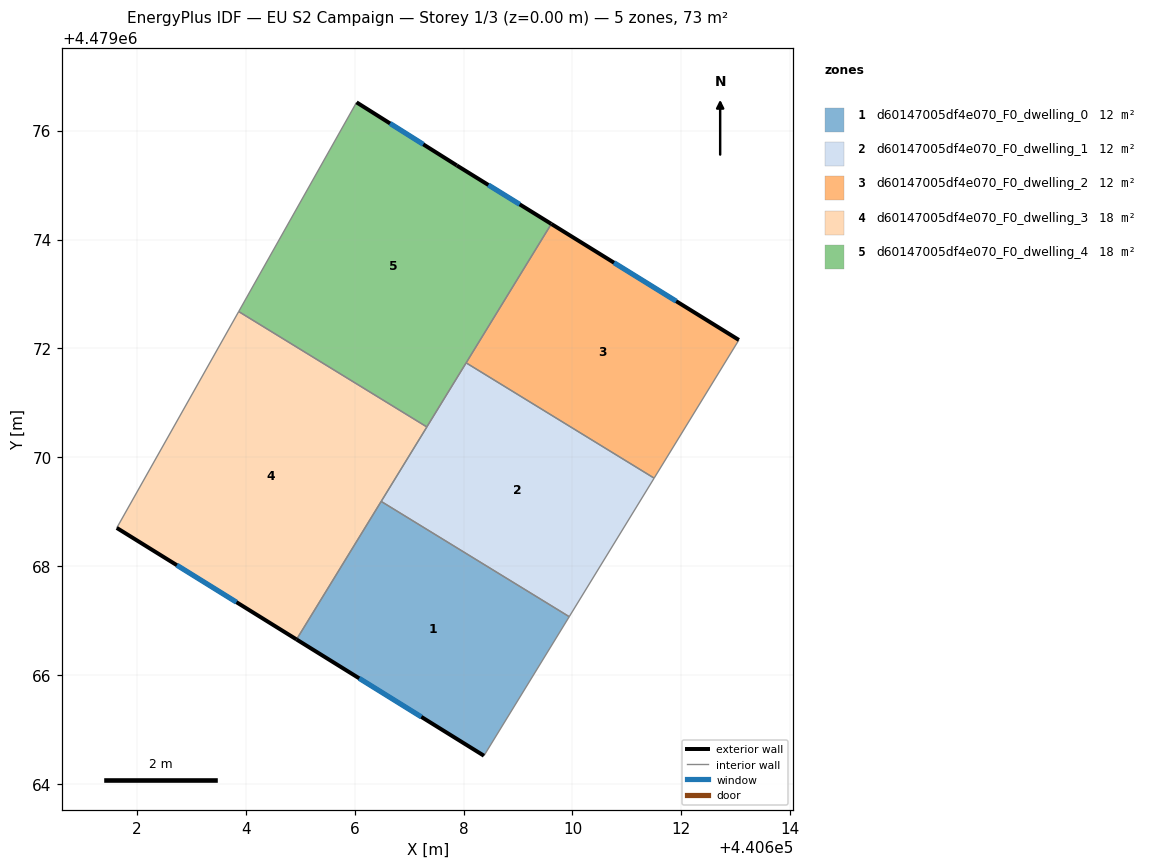
=== STOREY PLAN SPEC (per zone: floor XY polygon, exterior-wall plan segments, windows/doors) ===
zone 1: d60147005df4e070_F0_dwelling_0  (12.1 m²)
  floor: (440609.94, 4479067.08) (440608.38, 4479064.52) (440604.93, 4479066.66) (440606.49, 4479069.19)
  exterior wall: (440604.93, 4479066.66) – (440608.38, 4479064.52)  [4.0 m]
    window: (440606.08, 4479065.94) – (440607.22, 4479065.24)  [1.3 m²]
  interior walls: 3
zone 2: d60147005df4e070_F0_dwelling_1  (12.1 m²)
  floor: (440611.50, 4479069.62) (440609.94, 4479067.08) (440606.49, 4479069.19) (440608.05, 4479071.74)
  interior walls: 5
zone 3: d60147005df4e070_F0_dwelling_2  (12.1 m²)
  floor: (440613.06, 4479072.16) (440611.50, 4479069.62) (440608.05, 4479071.74) (440609.61, 4479074.29)
  exterior wall: (440613.06, 4479072.16) – (440609.61, 4479074.29)  [4.0 m]
    window: (440611.90, 4479072.87) – (440610.76, 4479073.57)  [1.3 m²]
  interior walls: 3
zone 4: d60147005df4e070_F0_dwelling_3  (18.1 m²)
  floor: (440607.33, 4479070.56) (440604.93, 4479066.66) (440601.63, 4479068.71) (440603.87, 4479072.68)
  exterior wall: (440601.63, 4479068.71) – (440604.93, 4479066.66)  [3.9 m]
    window: (440602.74, 4479068.02) – (440603.83, 4479067.34)  [1.3 m²]
  interior walls: 4
zone 5: d60147005df4e070_F0_dwelling_4  (18.1 m²)
  floor: (440607.88, 4479075.36) (440609.61, 4479074.29) (440607.33, 4479070.56) (440603.87, 4479072.68) (440606.04, 4479076.52)
  exterior wall: (440607.88, 4479075.36) – (440606.04, 4479076.52)  [2.2 m]
    window: (440607.26, 4479075.75) – (440606.65, 4479076.13)  [0.7 m²]
  exterior wall: (440609.61, 4479074.29) – (440607.88, 4479075.36)  [2.0 m]
    window: (440609.03, 4479074.65) – (440608.46, 4479075.00)  [0.7 m²]
  interior walls: 4

=== DERIVED (storey summary) ===
Building: EU S2 Campaign
Storey: 1 of 3  (floor level z = 0.00 m)
Storey gross floor area: 72.5 m²
Zones on this storey: 5
  - d60147005df4e070_F0_dwelling_0: floor 12.1 m²; exterior wall 4.0 m (12.1 m²); 1 window(s) 1.3 m²; WWR 11.0%
  - d60147005df4e070_F0_dwelling_1: floor 12.1 m²
  - d60147005df4e070_F0_dwelling_2: floor 12.1 m²; exterior wall 4.0 m (12.1 m²); 1 window(s) 1.3 m²; WWR 11.0%
  - d60147005df4e070_F0_dwelling_3: floor 18.1 m²; exterior wall 3.9 m (11.7 m²); 1 window(s) 1.3 m²; WWR 11.0%
  - d60147005df4e070_F0_dwelling_4: floor 18.1 m²; exterior wall 4.2 m (12.6 m²); 2 window(s) 1.4 m²; WWR 11.0%
Zone adjacency (shared interzone walls):
  - d60147005df4e070_F0_dwelling_0 ↔ d60147005df4e070_F0_dwelling_1
  - d60147005df4e070_F0_dwelling_0 ↔ d60147005df4e070_F0_dwelling_3
  - d60147005df4e070_F0_dwelling_1 ↔ d60147005df4e070_F0_dwelling_2
  - d60147005df4e070_F0_dwelling_1 ↔ d60147005df4e070_F0_dwelling_3
  - d60147005df4e070_F0_dwelling_1 ↔ d60147005df4e070_F0_dwelling_4
  - d60147005df4e070_F0_dwelling_2 ↔ d60147005df4e070_F0_dwelling_4
  - d60147005df4e070_F0_dwelling_3 ↔ d60147005df4e070_F0_dwelling_4